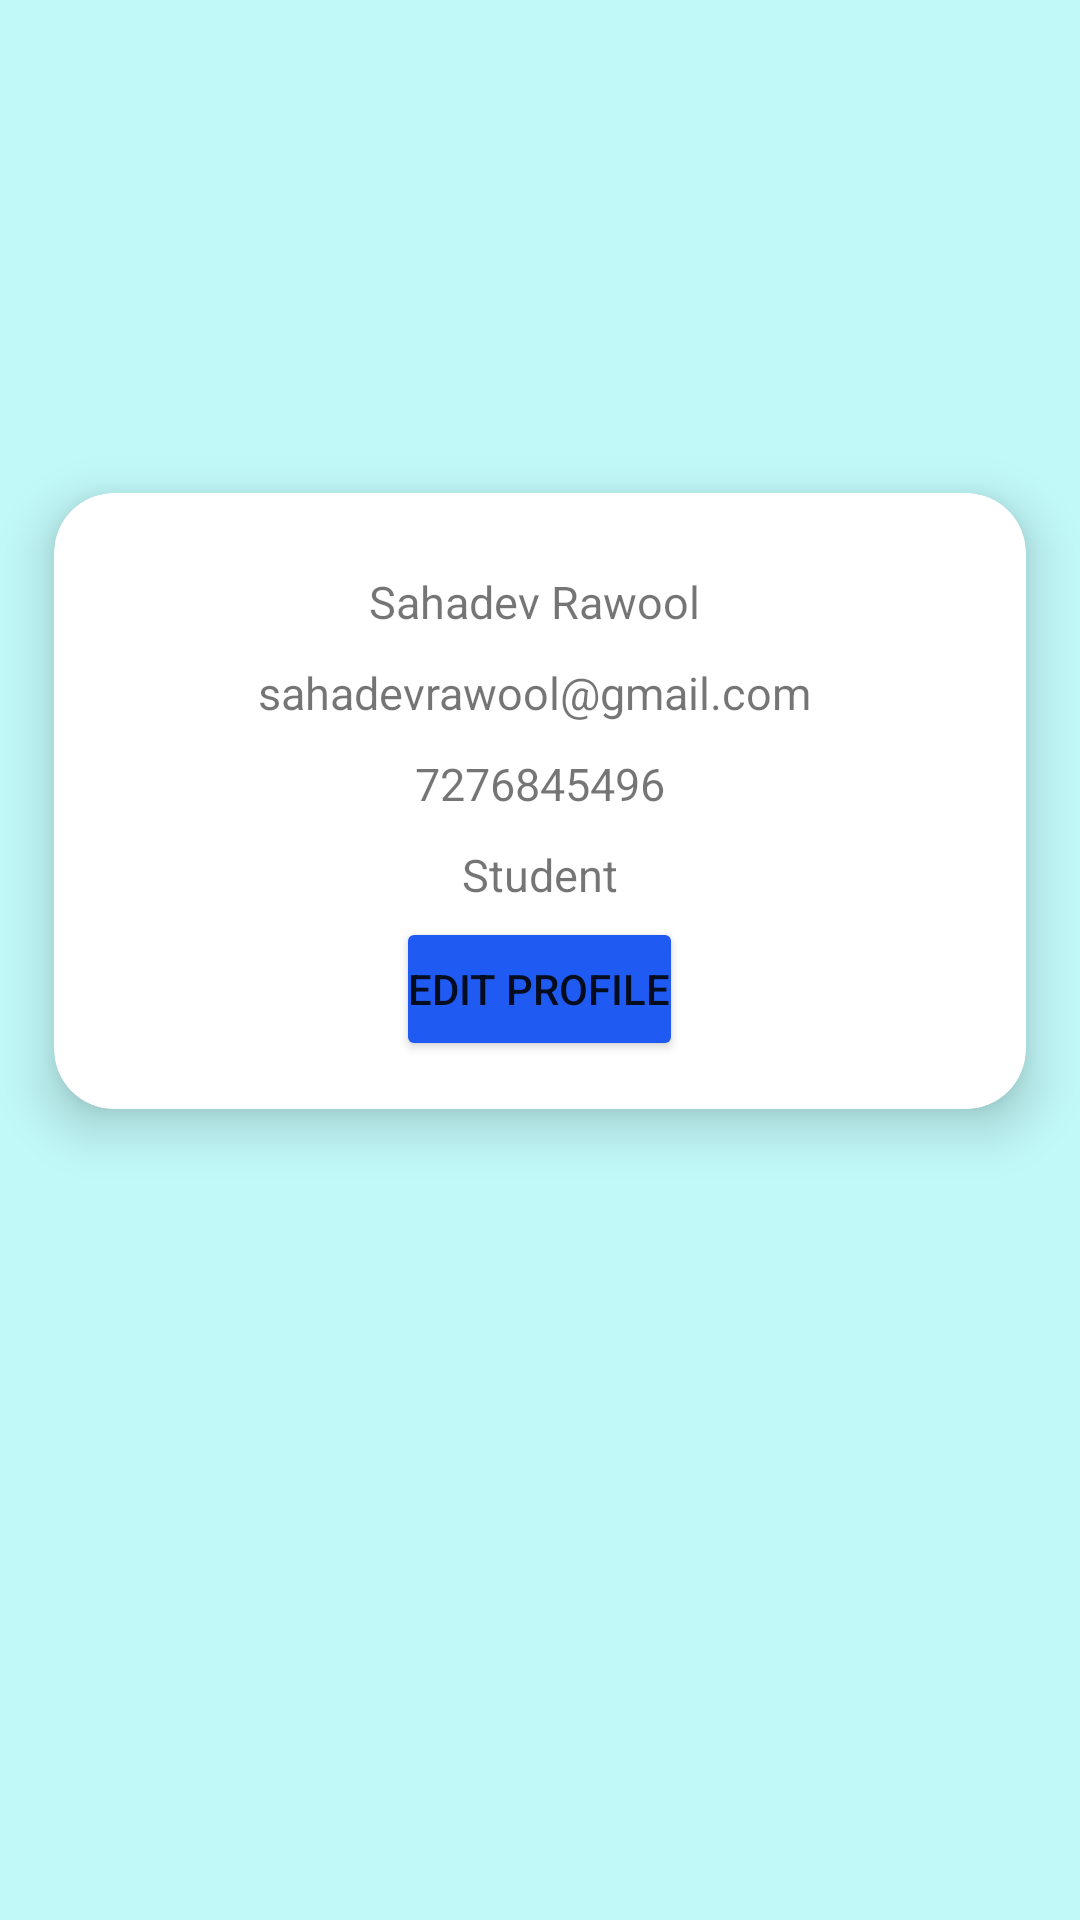

Write the Android layout XML for this screen, with the resource values it uses.
<!-- AndroidManifest.xml: application theme Theme.BusPass_v1 -->
<!-- res/layout/activity_profile.xml -->
<?xml version="1.0" encoding="utf-8"?>
<LinearLayout xmlns:android="http://schemas.android.com/apk/res/android"
    xmlns:app="http://schemas.android.com/apk/res-auto"
    xmlns:tools="http://schemas.android.com/tools"
    android:layout_width="match_parent"
    android:layout_height="match_parent"
    android:orientation="vertical"
    android:background="#C1F8F8"
    tools:context=".activities.RegisterActivity">

    <LinearLayout
        android:layout_width="match_parent"
        android:layout_height="wrap_content">
        <ImageView
            android:background="#088F8F"
            android:src="@drawable/ic_login_bk"
            android:layout_width="match_parent"
            android:layout_height="wrap_content"
            android:layout_weight="3"/>
    </LinearLayout>

    <ImageView
        android:src="@drawable/profile"
        android:layout_width="match_parent"
        android:layout_marginTop="-70dp"
        android:layout_height="180dp"/>

    <androidx.cardview.widget.CardView
        android:background="@color/black"
        android:layout_gravity="center"

        android:layout_marginTop="30dp"
        android:layout_width="match_parent"
        android:layout_height="wrap_content"
        app:cardElevation="10dp"
        app:cardCornerRadius="20dp"

        app:cardBackgroundColor="@color/white"
        app:cardMaxElevation="12dp"
        app:cardPreventCornerOverlap="true"
        app:cardUseCompatPadding="true"
        >

        <LinearLayout
            android:padding="16dp"
            android:orientation="vertical"
            android:layout_width="match_parent"
            android:layout_height="wrap_content">


            <TextView
                android:text="Sahadev Rawool "
                android:textSize="15dp"
                android:layout_gravity="center"
                android:layout_marginTop="10dp"
                android:layout_width="wrap_content"
                android:layout_height="wrap_content"/>

            <TextView
                android:text="sahadevrawool@gmail.com "
                android:textSize="15dp"
                android:layout_gravity="center"
                android:layout_marginTop="10dp"
                android:layout_width="wrap_content"
                android:layout_height="wrap_content"/>

            <TextView
                android:text="7276845496"
                android:textSize="15dp"
                android:layout_gravity="center"
                android:layout_marginTop="10dp"
                android:layout_width="wrap_content"
                android:layout_height="wrap_content"/>

            <TextView
                android:text="Student"
                android:textSize="15dp"
                android:layout_gravity="center"
                android:layout_marginTop="10dp"
                android:layout_width="wrap_content"
                android:layout_height="wrap_content"/>




            <Button
                android:onClick="editProfileBtn"
                android:text="Edit Profile"
                android:padding="4dp"
                android:backgroundTint="@color/colorPrimary"
                android:layout_marginTop="4dp"
                android:layout_gravity="center"
                android:layout_width="wrap_content"
                android:layout_height="wrap_content"/>

        </LinearLayout>

    </androidx.cardview.widget.CardView>

</LinearLayout>
<!-- resources referenced by this layout -->
<resources>
  <color name="black">#FF000000</color>
  <color name="colorPrimary">#1F5BF3</color>
  <color name="white">#FFFFFFFF</color>
  <style name="Theme.BusPass_v1" parent="Theme.MaterialComponents.DayNight.DarkActionBar">
          
          <item name="colorPrimary">@color/purple_500</item>
          <item name="colorPrimaryVariant">@color/purple_700</item>
          <item name="colorOnPrimary">@color/white</item>
          
          <item name="colorSecondary">@color/teal_200</item>
          <item name="colorSecondaryVariant">@color/teal_700</item>
          <item name="colorOnSecondary">@color/black</item>
          
          <item name="android:statusBarColor">?attr/colorPrimaryVariant</item>
          
      </style>
  <color name="purple_500">#FF6200EE</color>
  <color name="purple_700">#FF3700B3</color>
  <color name="teal_200">#FF03DAC5</color>
  <color name="teal_700">#FF018786</color>
</resources>
